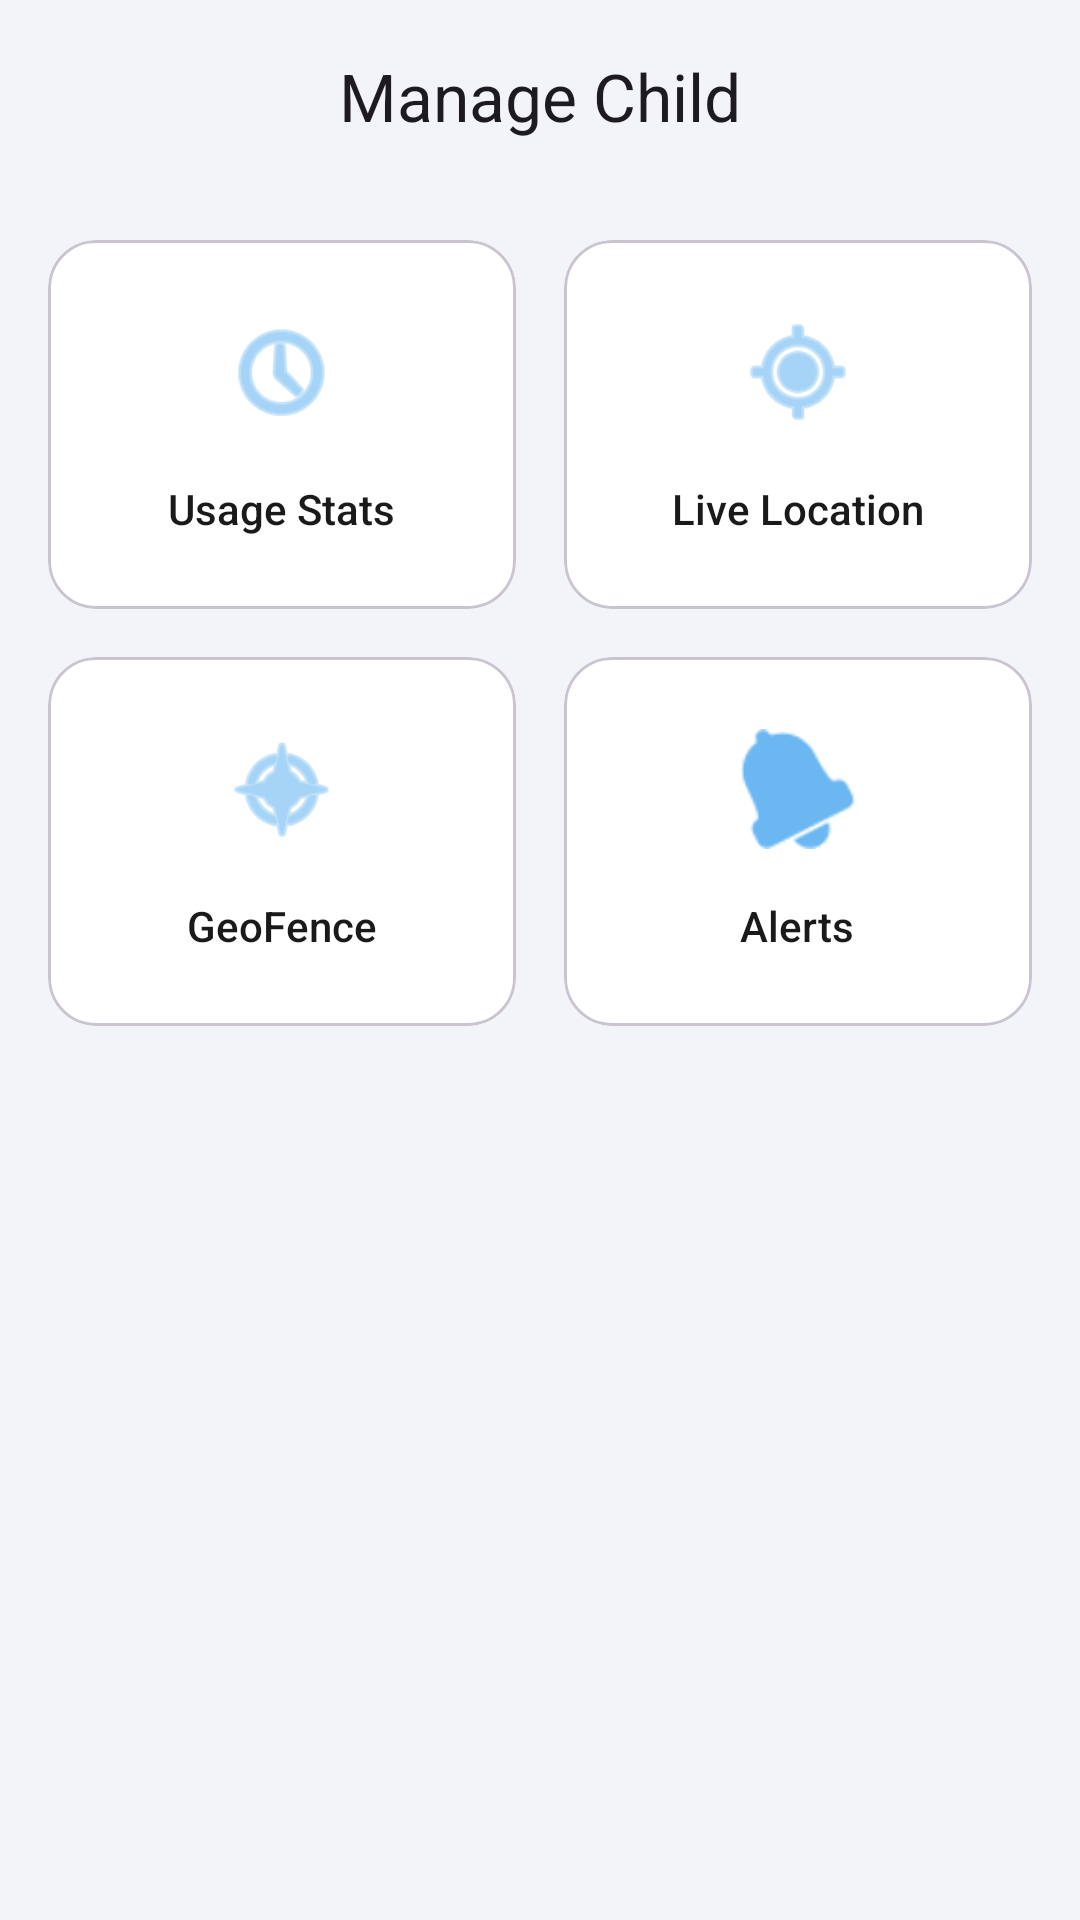

Reconstruct the res/layout file that produces this screen, plus the resources it refers to.
<!-- AndroidManifest.xml: application theme Theme.ChildControl -->
<!-- res/layout/activity_child_control.xml -->
<?xml version="1.0" encoding="utf-8"?>
<androidx.coordinatorlayout.widget.CoordinatorLayout xmlns:android="http://schemas.android.com/apk/res/android"
    xmlns:app="http://schemas.android.com/apk/res-auto"
    android:id="@+id/main"
    android:layout_width="match_parent"
    android:layout_height="match_parent"
    android:background="?attr/colorSurface">

    <com.google.android.material.appbar.AppBarLayout
        android:layout_width="match_parent"
        android:layout_height="wrap_content"
        android:background="?attr/colorSurface"
        app:elevation="0dp">

        <com.google.android.material.appbar.MaterialToolbar
            android:id="@+id/toolbar"
            android:layout_width="match_parent"
            android:layout_height="?attr/actionBarSize"
            app:navigationIcon="@drawable/left_side"
            app:navigationIconTint="?attr/colorOnSurface"
            app:title="Manage Child"
            app:titleCentered="true"
            app:titleTextStyle="@style/TextAppearance.Material3.TitleLarge" />
    </com.google.android.material.appbar.AppBarLayout>

    <androidx.core.widget.NestedScrollView
        android:layout_width="match_parent"
        android:layout_height="match_parent"
        app:layout_behavior="@string/appbar_scrolling_view_behavior">

        <GridLayout
            android:layout_width="match_parent"
            android:layout_height="wrap_content"
            android:columnCount="2"
            android:padding="@dimen/element_spacing_small">

            
            <com.google.android.material.card.MaterialCardView
                android:id="@+id/btnUsage"
                android:layout_width="0dp"
                android:layout_height="wrap_content"
                android:layout_columnWeight="1"
                android:layout_margin="@dimen/element_spacing_small"
                app:cardCornerRadius="@dimen/card_corner_radius"
                app:cardElevation="0dp"
                app:cardBackgroundColor="?attr/colorSurfaceVariant"
                android:clickable="true"
                android:focusable="true">

                <LinearLayout
                    android:layout_width="match_parent"
                    android:layout_height="wrap_content"
                    android:orientation="vertical"
                    android:padding="@dimen/element_spacing_large"
                    android:gravity="center">

                    <ImageView
                        android:layout_width="@dimen/icon_size_medium"
                        android:layout_height="@dimen/icon_size_medium"
                        android:src="@android:drawable/ic_menu_recent_history"
                        app:tint="?attr/colorPrimary" />

                    <TextView
                        android:layout_width="wrap_content"
                        android:layout_height="wrap_content"
                        android:layout_marginTop="@dimen/element_spacing_medium"
                        android:text="Usage Stats"
                        android:textColor="?attr/colorOnSurface"
                        android:textSize="@dimen/text_size_body_small"
                        android:fontFamily="sans-serif-medium" />
                </LinearLayout>
            </com.google.android.material.card.MaterialCardView>

            
            <com.google.android.material.card.MaterialCardView
                android:id="@+id/btnMap"
                android:layout_width="0dp"
                android:layout_height="wrap_content"
                android:layout_columnWeight="1"
                android:layout_margin="@dimen/element_spacing_small"
                app:cardCornerRadius="@dimen/card_corner_radius"
                app:cardElevation="0dp"
                app:cardBackgroundColor="?attr/colorSurfaceVariant"
                android:clickable="true"
                android:focusable="true">

                <LinearLayout
                    android:layout_width="match_parent"
                    android:layout_height="wrap_content"
                    android:orientation="vertical"
                    android:padding="@dimen/element_spacing_large"
                    android:gravity="center">

                    <ImageView
                        android:layout_width="@dimen/icon_size_medium"
                        android:layout_height="@dimen/icon_size_medium"
                        android:src="@android:drawable/ic_menu_mylocation"
                        app:tint="?attr/colorPrimary" />

                    <TextView
                        android:layout_width="wrap_content"
                        android:layout_height="wrap_content"
                        android:layout_marginTop="@dimen/element_spacing_medium"
                        android:text="Live Location"
                        android:textColor="?attr/colorOnSurface"
                        android:textSize="@dimen/text_size_body_small"
                        android:fontFamily="sans-serif-medium" />
                </LinearLayout>
            </com.google.android.material.card.MaterialCardView>

            
            <com.google.android.material.card.MaterialCardView
                android:id="@+id/btnGeoFence"
                android:layout_width="0dp"
                android:layout_height="wrap_content"
                android:layout_columnWeight="1"
                android:layout_margin="@dimen/element_spacing_small"
                app:cardCornerRadius="@dimen/card_corner_radius"
                app:cardElevation="0dp"
                app:cardBackgroundColor="?attr/colorSurfaceVariant"
                android:clickable="true"
                android:focusable="true">

                <LinearLayout
                    android:layout_width="match_parent"
                    android:layout_height="wrap_content"
                    android:orientation="vertical"
                    android:padding="@dimen/element_spacing_large"
                    android:gravity="center">

                    <ImageView
                        android:layout_width="@dimen/icon_size_medium"
                        android:layout_height="@dimen/icon_size_medium"
                        android:src="@android:drawable/ic_menu_compass"
                        app:tint="?attr/colorPrimary" />

                    <TextView
                        android:layout_width="wrap_content"
                        android:layout_height="wrap_content"
                        android:layout_marginTop="@dimen/element_spacing_medium"
                        android:text="GeoFence"
                        android:textColor="?attr/colorOnSurface"
                        android:textSize="@dimen/text_size_body_small"
                        android:fontFamily="sans-serif-medium" />
                </LinearLayout>
            </com.google.android.material.card.MaterialCardView>

            
            <com.google.android.material.card.MaterialCardView
                android:id="@+id/btnAlerts"
                android:layout_width="0dp"
                android:layout_height="wrap_content"
                android:layout_columnWeight="1"
                android:layout_margin="@dimen/element_spacing_small"
                app:cardCornerRadius="@dimen/card_corner_radius"
                app:cardElevation="0dp"
                app:cardBackgroundColor="?attr/colorSurfaceVariant"
                android:clickable="true"
                android:focusable="true">

                <LinearLayout
                    android:layout_width="match_parent"
                    android:layout_height="wrap_content"
                    android:orientation="vertical"
                    android:padding="@dimen/element_spacing_large"
                    android:gravity="center">

                    <ImageView
                        android:layout_width="@dimen/icon_size_medium"
                        android:layout_height="@dimen/icon_size_medium"
                        android:src="@android:drawable/ic_popup_reminder"
                        app:tint="?attr/colorPrimary" />

                    <TextView
                        android:layout_width="wrap_content"
                        android:layout_height="wrap_content"
                        android:layout_marginTop="@dimen/element_spacing_medium"
                        android:text="Alerts"
                        android:textColor="?attr/colorOnSurface"
                        android:textSize="@dimen/text_size_body_small"
                        android:fontFamily="sans-serif-medium" />
                </LinearLayout>
            </com.google.android.material.card.MaterialCardView>

        </GridLayout>
    </androidx.core.widget.NestedScrollView>

</androidx.coordinatorlayout.widget.CoordinatorLayout>
<!-- resources referenced by this layout -->
<resources>
  <dimen name="card_corner_radius">16dp</dimen>
  <dimen name="element_spacing_large">24dp</dimen>
  <dimen name="element_spacing_medium">16dp</dimen>
  <dimen name="element_spacing_small">8dp</dimen>
  <dimen name="icon_size_medium">40dp</dimen>
  <dimen name="text_size_body_small">14sp</dimen>
  <style name="Theme.ChildControl" parent="Theme.Material3.Light.NoActionBar">
          <item name="colorPrimary">@color/kidly_blue</item>
          <item name="colorOnPrimary">#FFFFFF</item>
  
          
          <item name="colorSurface">@color/ghost_gray</item>
          <item name="android:windowBackground">@color/ghost_gray</item>
          <item name="colorOnSurface">@color/color_on_surface</item>
  
          
          <item name="colorSurfaceVariant">#FFFFFF</item>
          <item name="colorOnSurfaceVariant">@color/color_on_surface_variant</item>
  
          <item name="android:statusBarColor">@android:color/transparent</item>
          <item name="android:navigationBarColor">@android:color/transparent</item>
          <item name="android:windowLightStatusBar" tools:targetApi="m">true</item>
          <item name="android:windowLayoutInDisplayCutoutMode" tools:targetApi="p">shortEdges</item>
      </style>
  <color name="kidly_blue">#6AB7F2</color>
  <color name="ghost_gray">#F2F4F7</color>
  <color name="color_on_surface">#1A1A1A</color>
  <color name="color_on_surface_variant">#757575</color>
</resources>
